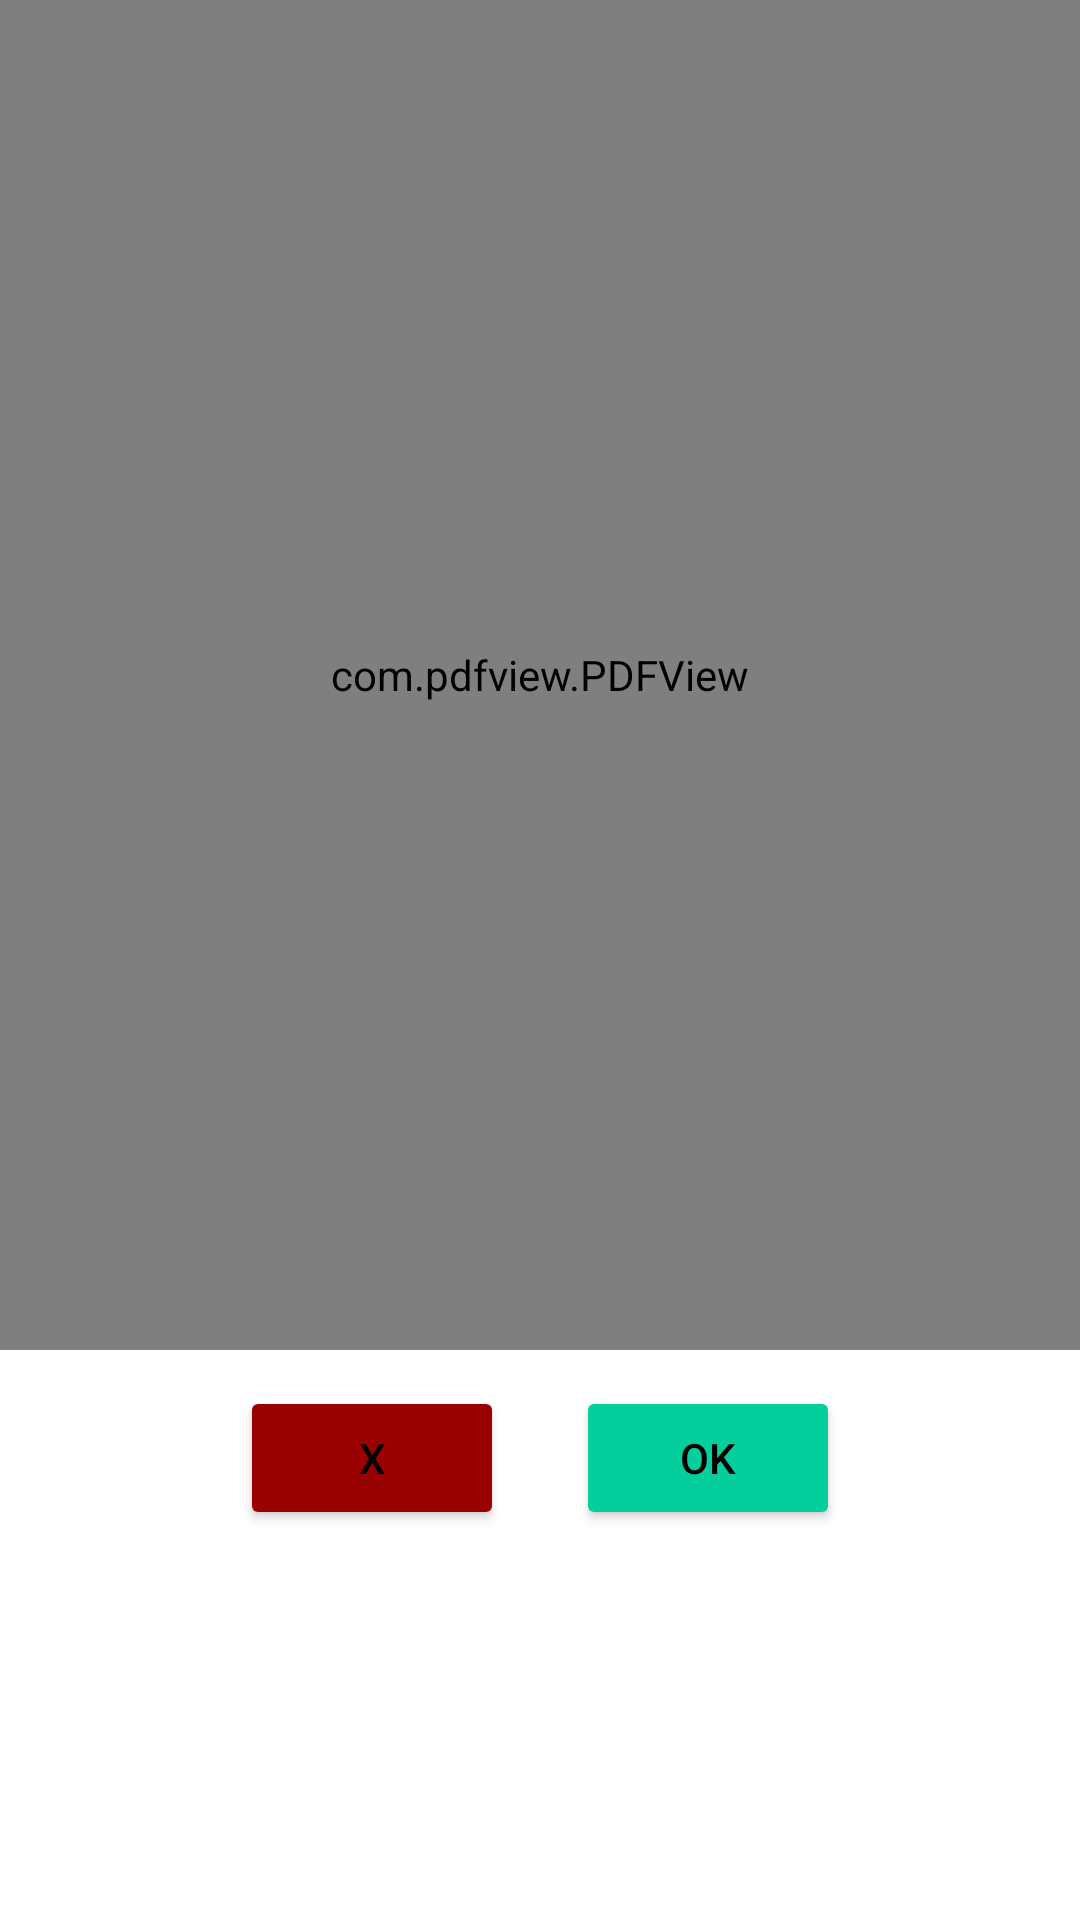

Layout XML and referenced resources for this Android screen:
<!-- AndroidManifest.xml: application theme Theme.AlmaGestor -->
<!-- res/layout/custom_show_pdfs.xml -->
<?xml version="1.0" encoding="utf-8"?>
<RelativeLayout xmlns:android="http://schemas.android.com/apk/res/android"
    android:layout_width="match_parent"
    android:layout_height="wrap_content"
    android:orientation="vertical"
    android:id="@+id/root_vg_pdf">
    <RelativeLayout
        android:layout_width="match_parent"
        android:layout_height="wrap_content">
        <View
            android:layout_width="40dp"
            android:layout_height="60dp"
            android:background="@drawable/ic_corner"
            android:layout_alignParentEnd="true"
            android:layout_alignParentRight="true" />
        <ImageView
            android:id="@+id/btn_close_pdf"
            android:layout_width="24dp"
            android:layout_height="24dp"
            android:layout_marginTop="2dp"
            android:layout_marginEnd="2dp"
            android:src="@drawable/ic_clear"
            android:layout_alignParentEnd="true"
            android:layout_marginRight="2dp"
            android:layout_alignParentRight="true" />
        <LinearLayout
            android:layout_width="match_parent"
            android:layout_height="wrap_content"
            android:orientation="vertical">
            <com.pdfview.PDFView
                android:id="@+id/show_pdf"
                android:layout_width="match_parent"
                android:layout_height="450dp" />
            <LinearLayout
                android:layout_width="match_parent"
                android:layout_height="wrap_content"
                android:orientation="horizontal"
                android:gravity="center_horizontal"
                android:layout_marginBottom="8dp"
                android:layout_marginTop="12dp">

                <Button
                    android:id="@+id/btn_no_pdf"
                    android:layout_width="wrap_content"
                    android:layout_height="wrap_content"
                    android:text="X"
                    android:textColor="@color/black"
                    android:backgroundTint="@color/red"/>

                <Button
                    android:id="@+id/btn_yes_pdf"
                    android:layout_width="wrap_content"
                    android:layout_height="wrap_content"
                    android:text="OK"
                    android:backgroundTint="@color/colorAccent"
                    android:layout_marginStart="24dp"
                    android:layout_marginLeft="24dp"
                    android:textColor="@color/black"/>

            </LinearLayout>

        </LinearLayout>
    </RelativeLayout>
</RelativeLayout>
<!-- resources referenced by this layout -->
<resources>
  <color name="black">#FF000000</color>
  <color name="colorAccent">#04CE9B</color>
  <color name="red">#990000</color>
  <style name="Theme.AlmaGestor" parent="Theme.MaterialComponents.DayNight.DarkActionBar">
          
          <item name="colorPrimary">@color/purple_500</item>
          <item name="colorPrimaryVariant">@color/purple_700</item>
          <item name="colorOnPrimary">@color/white</item>
          
          <item name="colorSecondary">@color/teal_200</item>
          <item name="colorSecondaryVariant">@color/teal_700</item>
          <item name="colorOnSecondary">@color/black</item>
          
          <item name="android:statusBarColor">?attr/colorPrimaryVariant</item>
          
          <item name="android:windowActivityTransitions">true</item>
          <item name="android:windowContentTransitions">true</item>
      </style>
  <color name="purple_500">#FF6200EE</color>
  <color name="purple_700">#FF3700B3</color>
  <color name="white">#FFFFFFFF</color>
  <color name="teal_200">#FF03DAC5</color>
  <color name="teal_700">#FF018786</color>
</resources>
